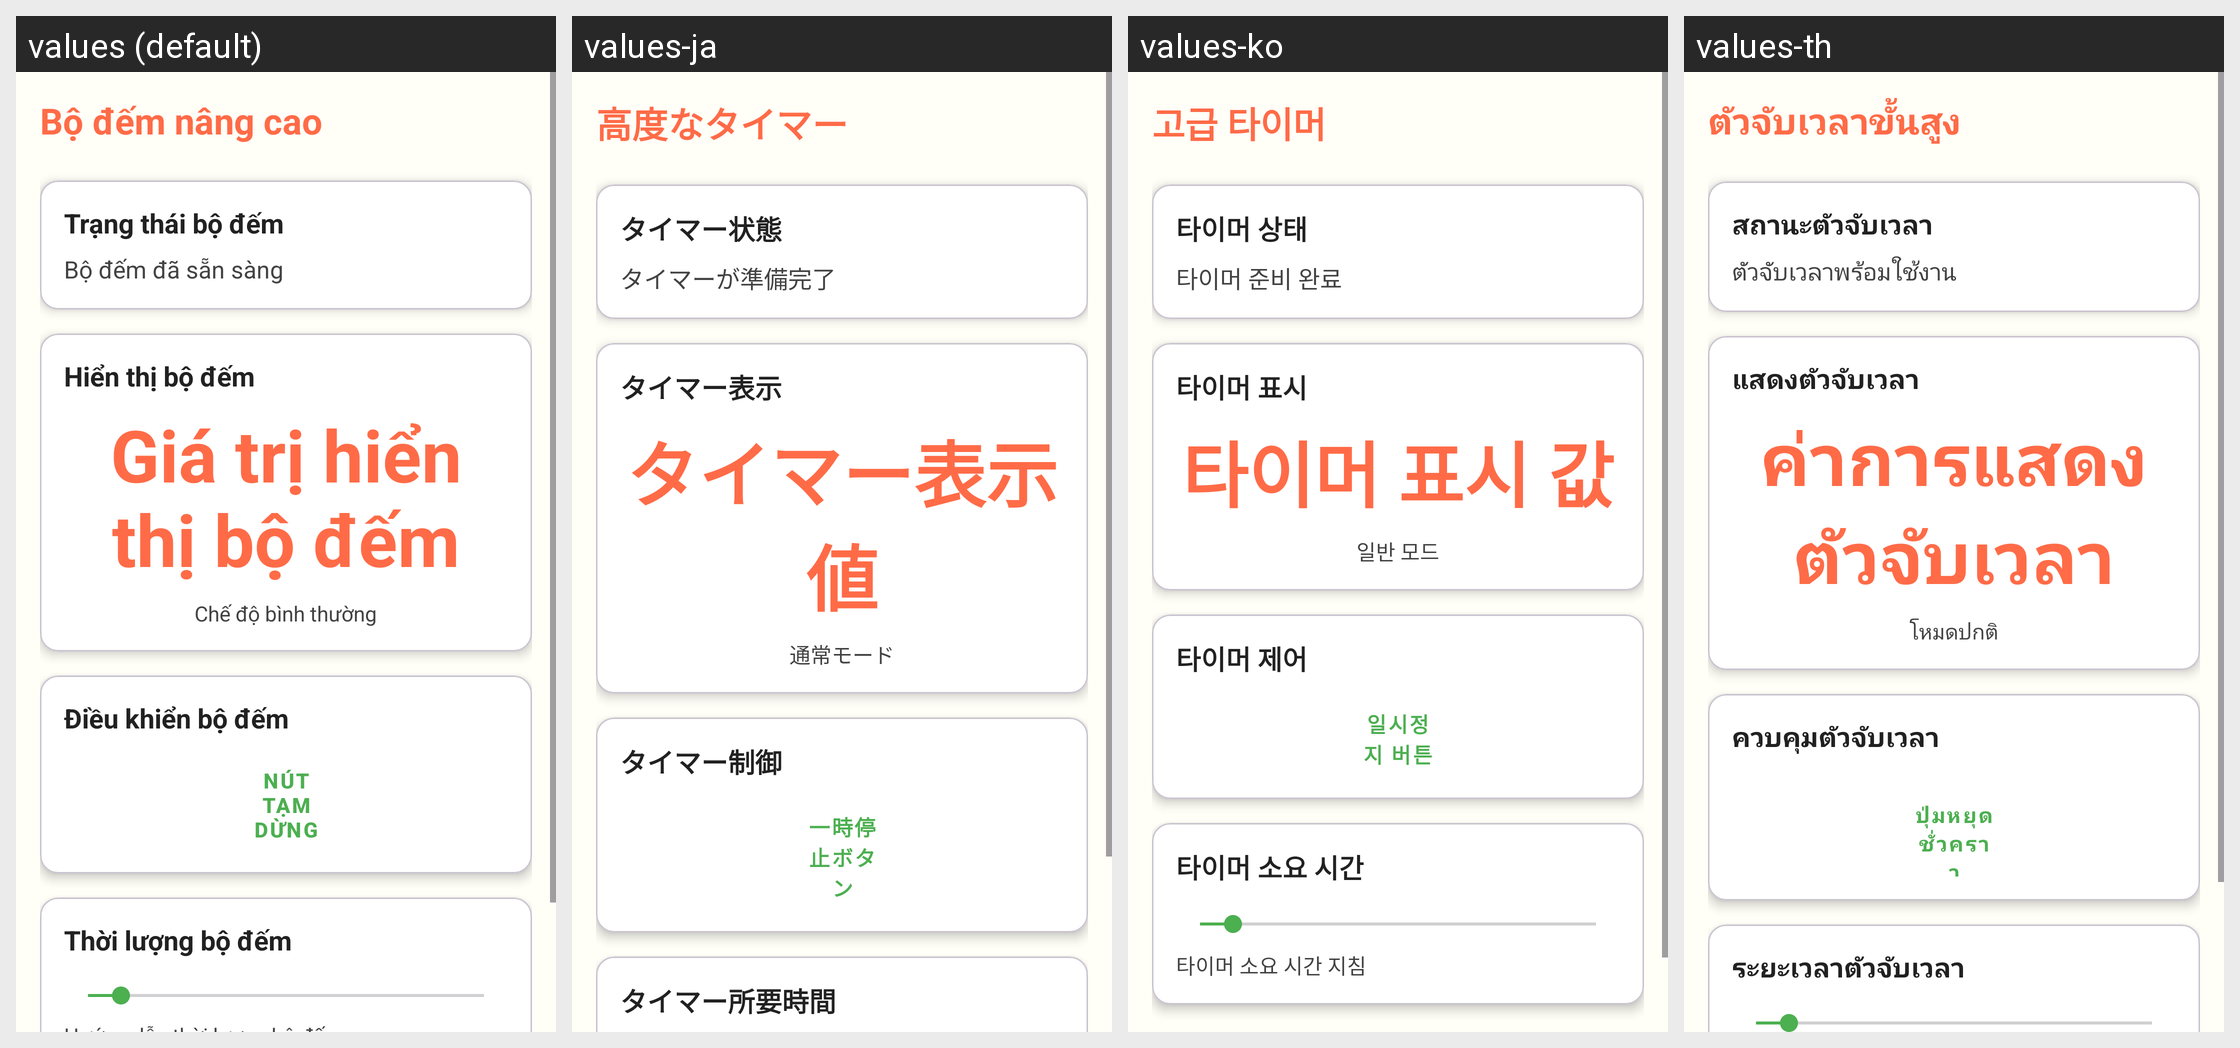

This grid shows one Android layout under several languages. Give, for every string resource on the screen, its name, the default text and each shown locale's text.
Android screen res/layout/activity_advanced_timer.xml rendered under 4 locales, left to right: values (default), values-ja, values-ko, values-th. Device: Nexus 5 (rendered at 1080×1920; each locale shown at half size, 540×960, under a caption strip naming it); theme Theme.ColoringShapes.
Other locales in the repository, not shown: values-ar, values-de, values-en, values-es, values-it, values-pl, values-zh.
Strings drawn on this screen, with the default value and each locale's value (text and hints the layout hard-codes, and strings that could not be matched under every locale, appear in the picture but are not listed):

advanced_timer
  values: Bộ đếm nâng cao
  values-ja: 高度なタイマー
  values-ko: 고급 타이머
  values-th: ตัวจับเวลาขั้นสูง

timer_status
  values: Trạng thái bộ đếm
  values-ja: タイマー状態
  values-ko: 타이머 상태
  values-th: สถานะตัวจับเวลา

timer_ready
  values: Bộ đếm đã sẵn sàng
  values-ja: タイマーが準備完了
  values-ko: 타이머 준비 완료
  values-th: ตัวจับเวลาพร้อมใช้งาน

timer_display
  values: Hiển thị bộ đếm
  values-ja: タイマー表示
  values-ko: 타이머 표시
  values-th: แสดงตัวจับเวลา

timer_display_value
  values: Giá trị hiển thị bộ đếm
  values-ja: タイマー表示値
  values-ko: 타이머 표시 값
  values-th: ค่าการแสดงตัวจับเวลา

normal_mode
  values: Chế độ bình thường
  values-ja: 通常モード
  values-ko: 일반 모드
  values-th: โหมดปกติ

timer_controls
  values: Điều khiển bộ đếm
  values-ja: タイマー制御
  values-ko: 타이머 제어
  values-th: ควบคุมตัวจับเวลา

pause_button
  values: Nút tạm dừng
  values-ja: 一時停止ボタン
  values-ko: 일시정지 버튼
  values-th: ปุ่มหยุดชั่วคราว

timer_duration
  values: Thời lượng bộ đếm
  values-ja: タイマー所要時間
  values-ko: 타이머 소요 시간
  values-th: ระยะเวลาตัวจับเวลา
